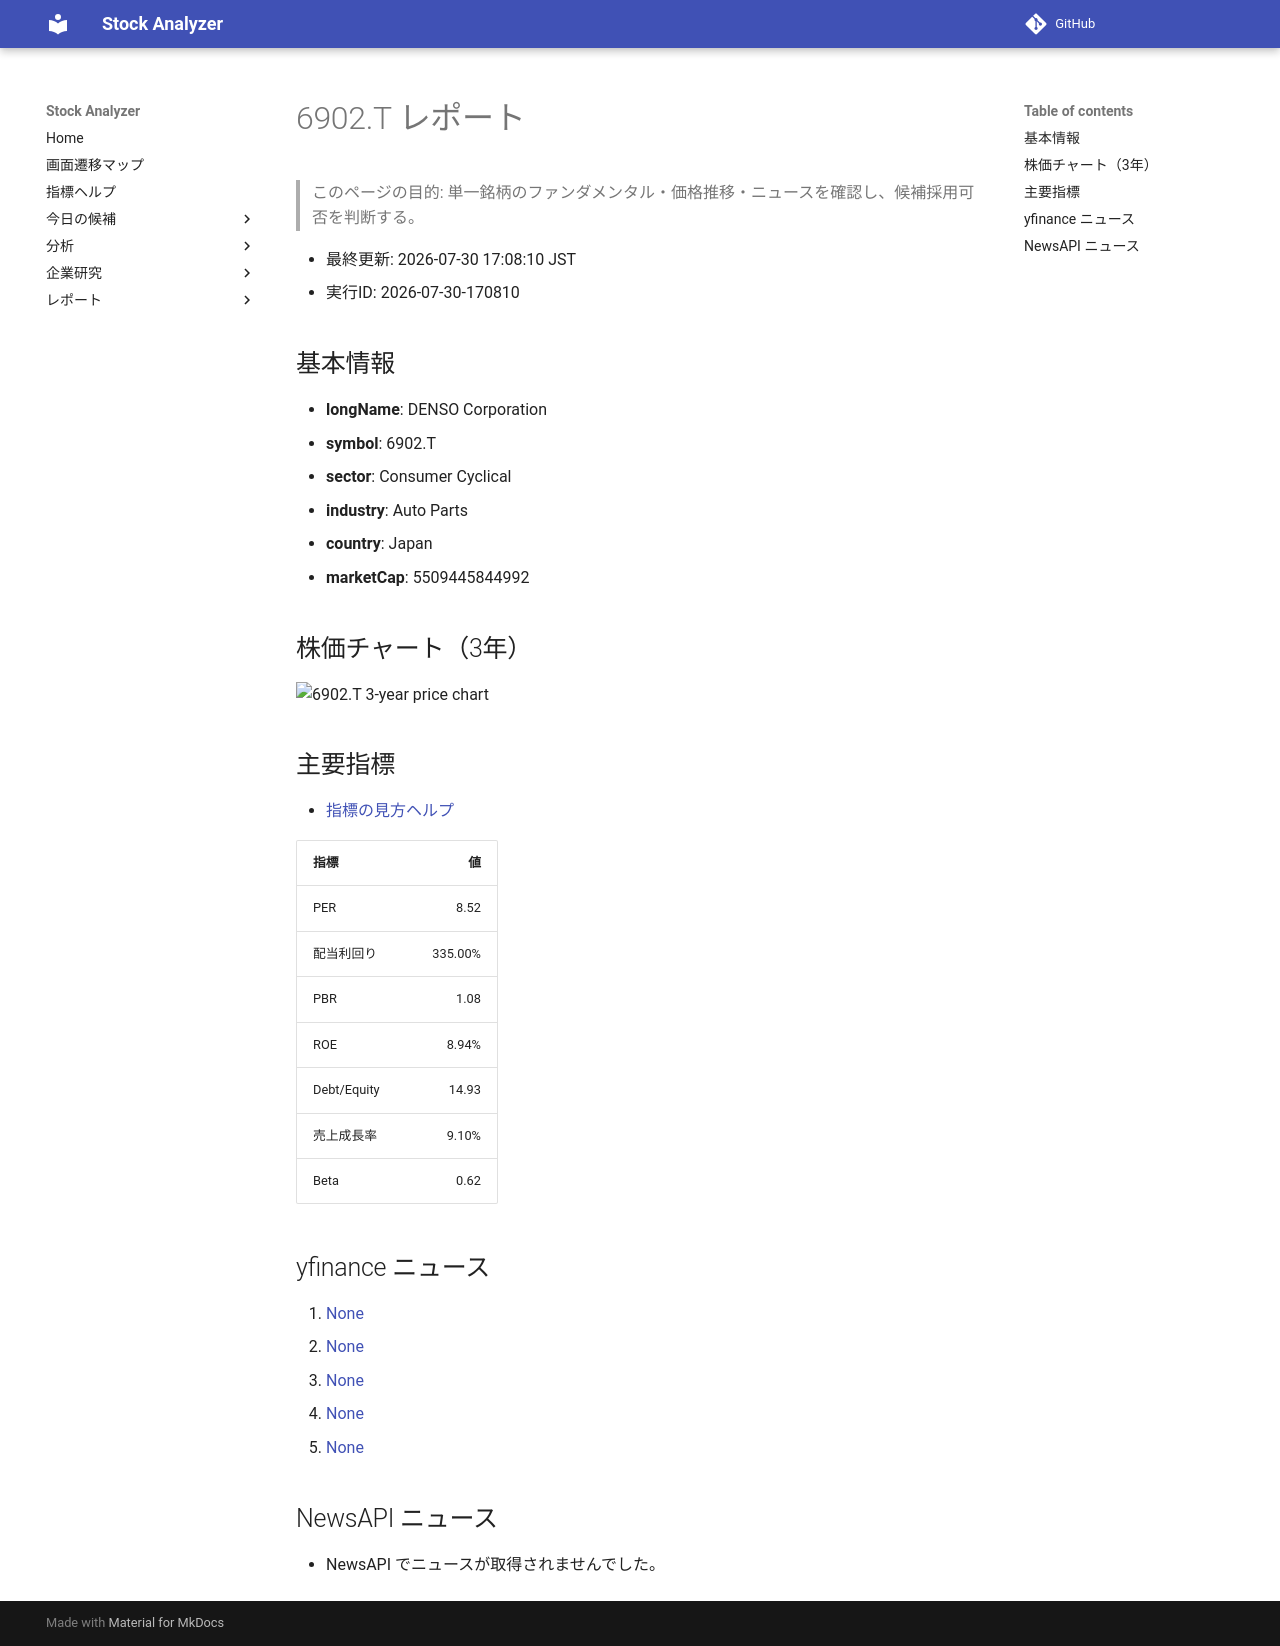

repository: Yumi-note/Making-APP · page: reports/2026-07-30/170810/6902_T/index.html · generator: mkdocs

# 6902.T レポート

> このページの目的: 単一銘柄のファンダメンタル・価格推移・ニュースを確認し、候補採用可否を判断する。

- 最終更新: 2026-07-30 17:08:10 JST
- 実行ID: 2026-07-30-170810

## 基本情報

- **longName**: DENSO Corporation
- **symbol**: 6902.T
- **sector**: Consumer Cyclical
- **industry**: Auto Parts
- **country**: Japan
- **marketCap**: 5509445844992

## 株価チャート（3年）

![6902.T 3-year price chart](6902_T_3y.png)

## 主要指標

- [指標の見方ヘルプ](../../../../indicators.md)

| 指標 | 値 |
|---|---:|
| PER | 8.52 |
| 配当利回り | 335.00% |
| PBR | 1.08 |
| ROE | 8.94% |
| Debt/Equity | 14.93 |
| 売上成長率 | 9.10% |
| Beta | 0.62 |

## yfinance ニュース

1. [None](None)
2. [None](None)
3. [None](None)
4. [None](None)
5. [None](None)

## NewsAPI ニュース

- NewsAPI でニュースが取得されませんでした。
